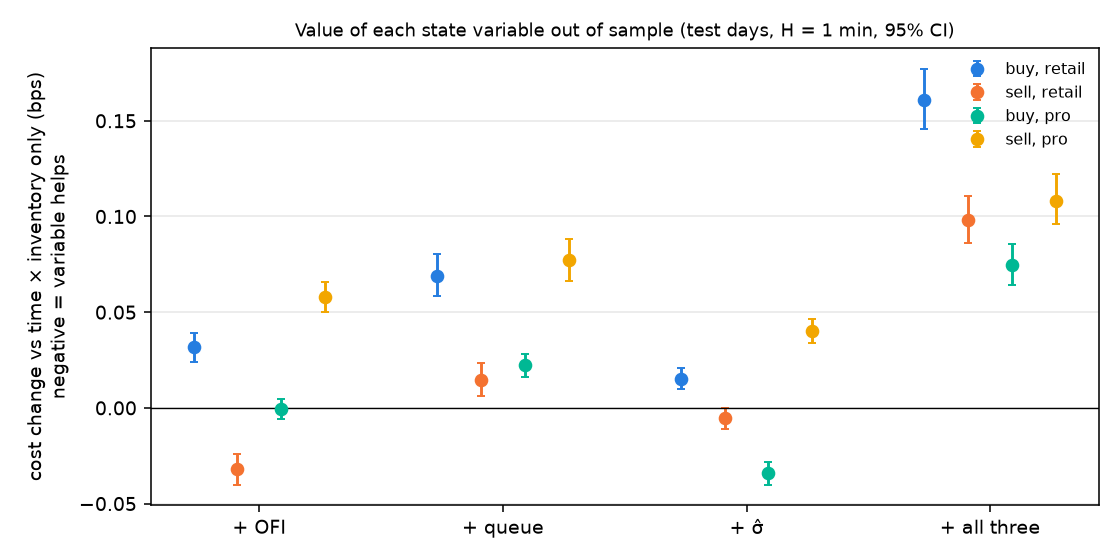

The table this chart was drawn from, first rows:
side, fee, variant, diff, lo, hi, seed_min, seed_max
buy, retail, ofi, 0.03178, 0.02409, 0.03932, -0.06745, 0.09004
buy, retail, queue, 0.06911, 0.05832, 0.08016, 0.02606, 0.1128
buy, retail, sigma, 0.01525, 0.009988, 0.02063, -0.05118, 0.08226
buy, retail, ofi+queue+sigma, 0.161, 0.1459, 0.1771, 0.06686, 0.2321
buy, retail, private vs rest-at-touch, 0.02876, 0.02438, 0.0336, , 
buy, pro, ofi, -0.000619, -0.005869, 0.004575, -0.1469, 0.08616
buy, pro, queue, 0.02225, 0.0163, 0.02806, -0.2038, 0.1641
buy, pro, sigma, -0.03385, -0.04005, -0.0282, -0.211, 0.06137
buy, pro, ofi+queue+sigma, 0.07461, 0.06426, 0.08557, -0.102, 0.1801
buy, pro, private vs rest-at-touch, 0.05829, 0.0515, 0.06557, , 
sell, retail, ofi, -0.03182, -0.04006, -0.02399, -0.1831, 0.09487
sell, retail, queue, 0.01477, 0.006355, 0.0235, -0.1528, 0.1451
sell, retail, sigma, -0.005501, -0.01119, -3.389746224444141e-05, -0.188, 0.1366
sell, retail, ofi+queue+sigma, 0.09832, 0.0864, 0.1105, -0.02695, 0.251
sell, retail, private vs rest-at-touch, 0.09118, 0.08072, 0.1021, , 
sell, pro, ofi, 0.05809, 0.05008, 0.06597, 8.251978240292335e-05, 0.1476
sell, pro, queue, 0.07705, 0.06627, 0.08827, 0.04811, 0.1045
sell, pro, sigma, 0.04026, 0.03414, 0.04665, 0.002875, 0.1464
sell, pro, ofi+queue+sigma, 0.1082, 0.09598, 0.122, 0.0667, 0.1886
sell, pro, private vs rest-at-touch, 0.006181, 0.00474, 0.007626, , 
